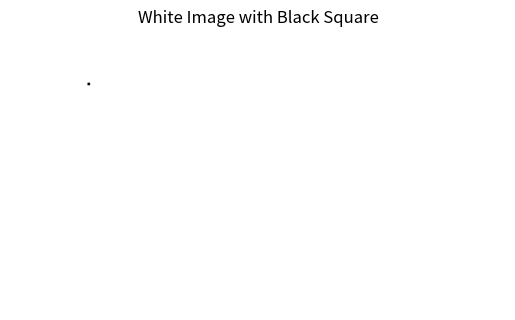

Python code for this plot:
import numpy as np
import matplotlib.pyplot as plt

def f(x, y):
  """Creates a white image with a black square at specified coordinates.

  Args:
      x: Top-left x-coordinate of the black square.
      y: Top-left y-coordinate of the black square.

  Returns:
      A NumPy array representing the image.
  """

  # Image dimensions and data type
  width, height, channels = 1080, 1920, 3
  image = np.zeros((width, height, channels), dtype=np.uint8)

  # Set the entire image to white
  image[:] = (255, 255, 255)

  # Draw a black square
  square_size = 10
  image[x:x+square_size, y:y+square_size] = (0, 0, 0)

  return image

# Set the square coordinates (modify these for different positions)
x_coord = 200
y_coord = 300

# Generate the image
image = f(x_coord, y_coord)

# Plot the image
plt.imshow(image)
plt.axis('off')  # Hide axes for cleaner visualization
plt.title("White Image with Black Square")
plt.show()